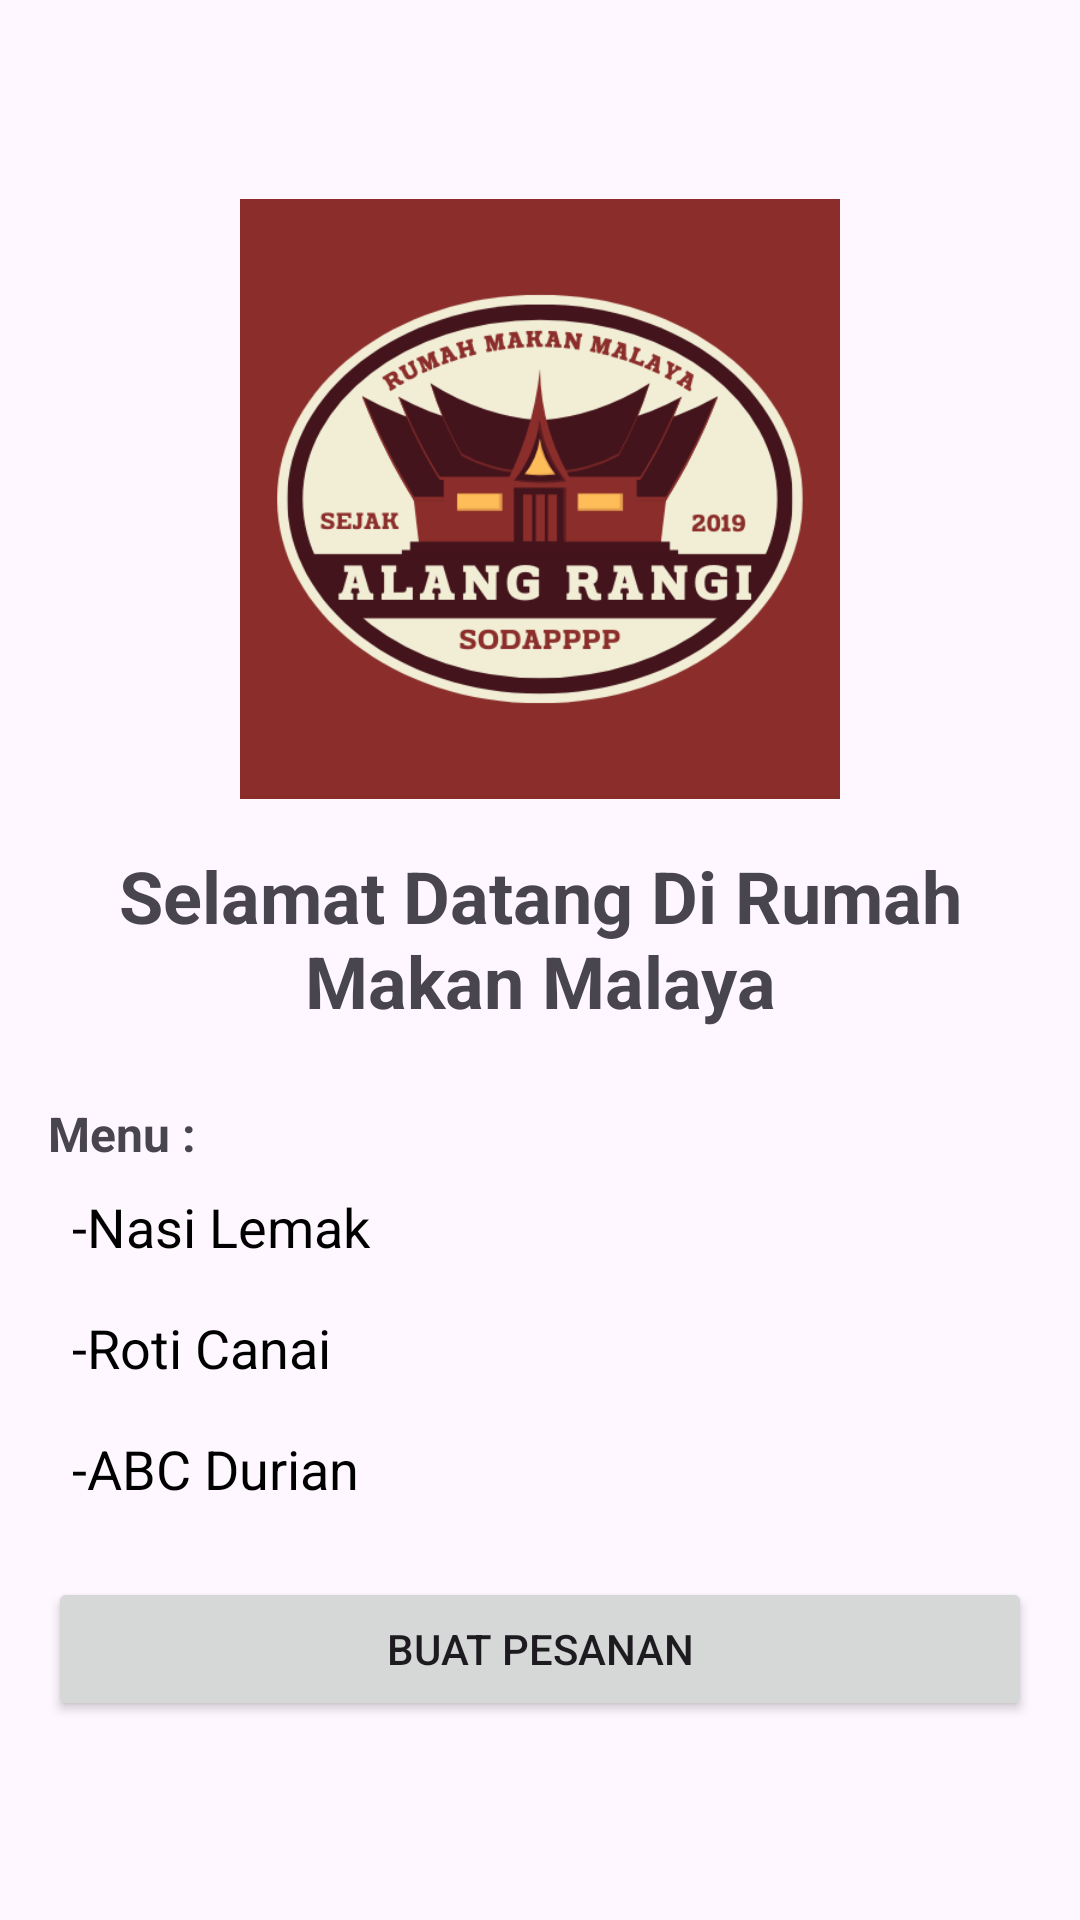

Produce the Android XML layout that renders to this screen, including the resource entries it uses.
<!-- AndroidManifest.xml: application theme Theme.Tugasaplikasi -->
<!-- res/layout/activity_menu.xml -->
<?xml version="1.0" encoding="utf-8"?>
<LinearLayout xmlns:android="http://schemas.android.com/apk/res/android"
    android:layout_width="match_parent"
    android:layout_height="match_parent"
    android:orientation="vertical"
    android:padding="16dp"
    android:gravity="center">

    <ImageView
        android:id="@+id/imgLogo"
        android:layout_width="250dp"
        android:layout_height="200dp"
        android:src="@drawable/tokk"
        android:layout_marginBottom="16dp"/>
    <TextView
        android:layout_width="match_parent"
        android:layout_height="wrap_content"
        android:text="Selamat Datang Di Rumah Makan Malaya"
        android:textSize="24sp"
        android:textStyle="bold"
        android:gravity="center"
        android:paddingBottom="16dp" />

    <TextView
        android:layout_width="match_parent"
        android:layout_height="wrap_content"
        android:text="Menu :"
        android:textSize="16sp"
        android:textStyle="bold"
        android:paddingTop="8dp" />

    <TextView
        android:id="@+id/textNasiLemak"
        android:layout_width="match_parent"
        android:layout_height="wrap_content"
        android:text="-Nasi Lemak"
        android:textSize="18sp"
        android:padding="8dp"
        android:textColor="#000" />

    
    <TextView
        android:id="@+id/textRotiCanai"
        android:layout_width="match_parent"
        android:layout_height="wrap_content"
        android:text="-Roti Canai"
        android:textSize="18sp"
        android:padding="8dp"
        android:textColor="#000" />


    <TextView
        android:id="@+id/textABCDurian"
        android:layout_width="match_parent"
        android:layout_height="wrap_content"
        android:text="-ABC Durian"
        android:textSize="18sp"
        android:padding="8dp"
        android:textColor="#000" />


    <Button
        android:id="@+id/btnBuatPesanan"
        android:layout_width="match_parent"
        android:layout_height="wrap_content"
        android:text="Buat Pesanan"
        android:layout_marginTop="16dp" />
</LinearLayout>
<!-- resources referenced by this layout -->
<resources>
  <!-- drawable tokk: png bitmap (drawable, 39542 bytes) -->
  <style name="Theme.Tugasaplikasi" parent="Base.Theme.Tugasaplikasi" />
  <style name="Base.Theme.Tugasaplikasi" parent="Theme.Material3.DayNight.NoActionBar">
          
          
      </style>
</resources>
